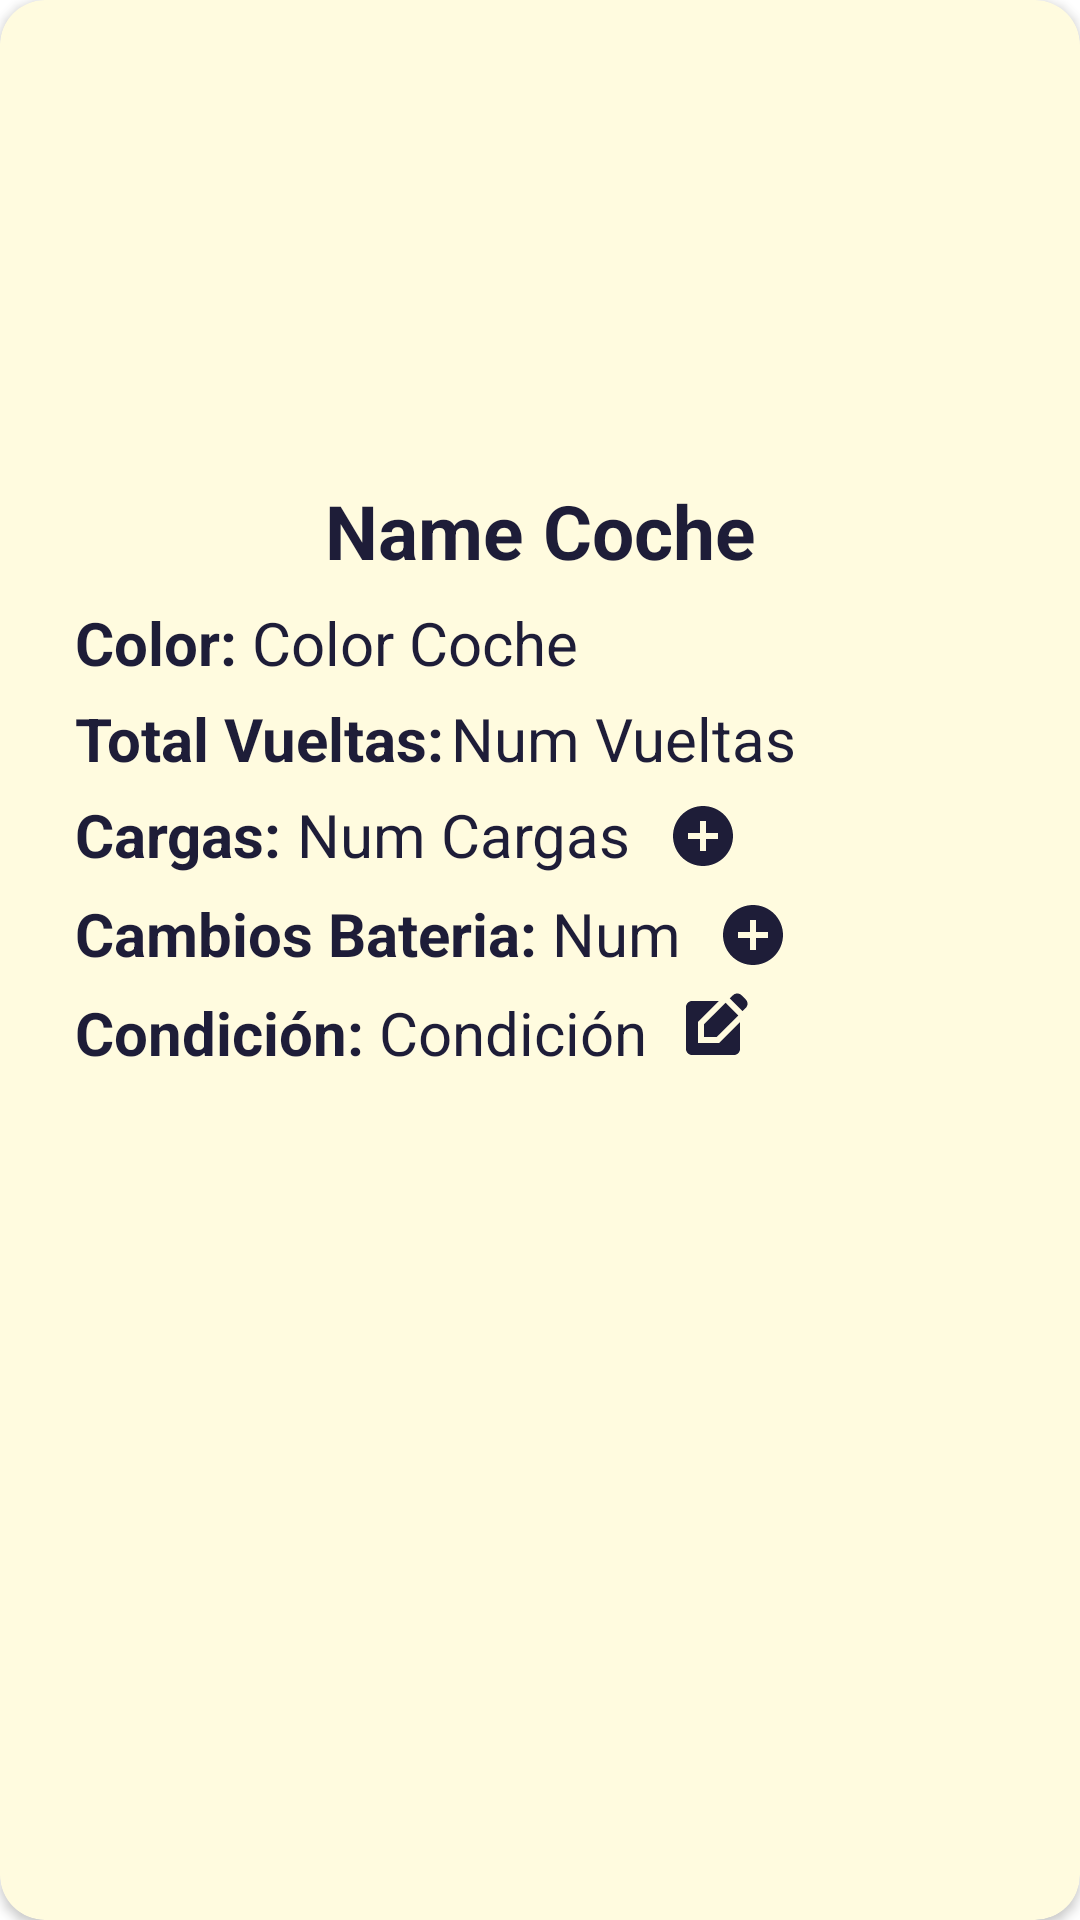

This screen was rendered from an Android layout file. Write that file and the resources it references.
<!-- AndroidManifest.xml: application theme Theme.Dragoncentury -->
<!-- res/layout/dialog_gtncoche.xml -->
<androidx.cardview.widget.CardView
    xmlns:android="http://schemas.android.com/apk/res/android"
    android:layout_width="370dp"
    android:layout_height="390dp"
    xmlns:app="http://schemas.android.com/apk/res-auto"
    app:cardBackgroundColor="@color/color_8vo"
    app:cardCornerRadius="15dp"
    android:layout_marginHorizontal="20dp">

    <LinearLayout
        android:layout_width="match_parent"
        android:layout_height="wrap_content"
        android:gravity="center"
        android:orientation="vertical"
        android:layout_below="@+id/imgViewDialogCoche">

        <ImageView
            android:id="@+id/imgViewDialogCoche"
            android:layout_width="150sp"
            android:layout_marginTop="10sp"
            android:layout_height="150sp"/>

        <TextView
            android:id="@+id/txtDialogNameCoche"
            android:layout_width="match_parent"
            android:layout_height="wrap_content"
            android:text="Name Coche"
            android:textSize="25sp"
            android:gravity="center_horizontal"
            android:textStyle="bold"
            android:textColor="@color/color_6to"/>

        <LinearLayout
            android:layout_width="match_parent"
            android:layout_height="wrap_content"
            android:layout_marginTop="7sp"
            android:orientation="horizontal">

            <TextView
                android:layout_width="wrap_content"
                android:layout_height="wrap_content"
                android:text="@string/str_lbl_dialog_color"
                android:layout_marginStart="25sp"
                android:textSize="20sp"
                android:textStyle="bold"
                android:textColor="@color/color_6to"/>

            <TextView
                android:id="@+id/txtDialogColorCoche"
                android:layout_width="wrap_content"
                android:layout_height="wrap_content"
                android:text="Color Coche"
                android:layout_marginStart="5sp"
                android:textSize="20sp"
                android:textColor="@color/color_6to"/>

        </LinearLayout>

        <LinearLayout
            android:layout_width="match_parent"
            android:layout_height="wrap_content"
            android:layout_marginTop="5sp"
            android:orientation="horizontal">

            <TextView
                android:layout_width="wrap_content"
                android:layout_height="wrap_content"
                android:text="@string/str_lbl_dialog_totvuel"
                android:layout_marginStart="25sp"
                android:textSize="20sp"
                android:textStyle="bold"
                android:textColor="@color/color_6to"/>

            <TextView
                android:id="@+id/txtDialogNumVueltas"
                android:layout_width="wrap_content"
                android:layout_height="wrap_content"
                android:text="Num Vueltas"
                android:layout_marginStart="2sp"
                android:textSize="20sp"
                android:textColor="@color/color_6to"/>


        </LinearLayout>

        <LinearLayout
            android:layout_width="match_parent"
            android:layout_height="wrap_content"
            android:layout_marginTop="5sp"
            android:orientation="horizontal">

            <TextView
                android:layout_width="wrap_content"
                android:layout_height="wrap_content"
                android:text="@string/str_lbl_dialog_cargas"
                android:textStyle="bold"
                android:textSize="20sp"
                android:layout_marginStart="25sp"
                android:textColor="@color/color_6to"/>

            <TextView
                android:id="@+id/txtDialogNumCargas"
                android:layout_width="wrap_content"
                android:layout_height="wrap_content"
                android:text="Num Cargas"
                android:textSize="20sp"
                android:layout_marginStart="5sp"
                android:textColor="@color/color_6to"/>

            <ImageView
                android:id="@+id/iconAddNumCargas"
                android:layout_width="wrap_content"
                android:layout_height="wrap_content"
                android:layout_marginStart="10sp"
                android:clickable="true"
                android:focusable="true"
                android:padding="2dp"
                android:src="@drawable/icon_add_circle" />

        </LinearLayout>

        <LinearLayout
            android:layout_width="match_parent"
            android:layout_marginTop="5sp"
            android:layout_height="wrap_content"
            android:orientation="horizontal">

            <TextView
                android:layout_width="wrap_content"
                android:layout_height="wrap_content"
                android:text="@string/str_lbl_dialog_cambat"
                android:textSize="20sp"
                android:textStyle="bold"
                android:layout_marginStart="25sp"
                android:textColor="@color/color_6to"/>

            <TextView
                android:id="@+id/txtDialogNumCambBat"
                android:layout_width="wrap_content"
                android:layout_height="wrap_content"
                android:text="Num"
                android:textSize="20sp"
                android:layout_marginStart="5sp"
                android:textColor="@color/color_6to"/>

            <ImageView
                android:id="@+id/iconAddNumCambBat"
                android:layout_width="wrap_content"
                android:layout_height="wrap_content"
                android:layout_marginStart="10sp"
                android:clickable="true"
                android:focusable="true"
                android:padding="2dp"
                android:src="@drawable/icon_add_circle" />

        </LinearLayout>

        <LinearLayout
            android:layout_width="match_parent"
            android:layout_height="wrap_content"
            android:layout_marginTop="5sp"
            android:orientation="horizontal">

            <TextView
                android:layout_width="wrap_content"
                android:layout_height="wrap_content"
                android:text="@string/str_lbl_dialog_cond"
                android:textSize="20sp"
                android:textStyle="bold"
                android:layout_marginStart="25sp"
                android:textColor="@color/color_6to"/>

            <TextView
                android:id="@+id/txtDialogCondCoche"
                android:layout_width="wrap_content"
                android:layout_height="wrap_content"
                android:text="Condición"
                android:textSize="20sp"
                android:layout_marginStart="5sp"
                android:textColor="@color/color_6to"/>

            <ImageView
                android:id="@+id/iconEditCondCoche"
                android:layout_width="wrap_content"
                android:layout_height="wrap_content"
                android:layout_marginStart="10sp"
                android:src="@drawable/icon_edit_square"/>

        </LinearLayout>

    </LinearLayout>

</androidx.cardview.widget.CardView>
<!-- resources referenced by this layout -->
<resources>
  <color name="color_6to">#1e1d38</color>
  <color name="color_8vo">#fffbdf</color>
  <!-- drawable icon_add_circle (drawable) -->
  <vector android:height="24dp" android:tint="@color/color_6to"
      android:viewportHeight="24" android:viewportWidth="24"
      android:width="24dp" xmlns:android="http://schemas.android.com/apk/res/android">
      <path android:fillColor="@android:color/white" android:pathData="M12,2C6.48,2 2,6.48 2,12s4.48,10 10,10 10,-4.48 10,-10S17.52,2 12,2zM17,13h-4v4h-2v-4L7,13v-2h4L11,7h2v4h4v2z"/>
  </vector>
  <!-- drawable icon_edit_square (drawable) -->
  <vector android:height="24dp" android:tint="@color/color_6to"
      android:viewportHeight="24" android:viewportWidth="24"
      android:width="24dp" xmlns:android="http://schemas.android.com/apk/res/android">
      <path android:fillColor="@android:color/white" android:pathData="M7,17V9.93L13.93,3l0,0H5C3.9,3 3,3.9 3,5v14c0,1.1 0.9,2 2,2h14c1.1,0 2,-0.9 2,-2v-8.93L14.07,17H7z"/>
      <path android:fillColor="@android:color/white" android:pathData="M9,15l4.24,0l7.2,-7.2l-4.24,-4.24l-7.2,7.2z"/>
      <path android:fillColor="@android:color/white" android:pathData="M22.91,2.49l-1.41,-1.41c-0.78,-0.78 -2.05,-0.78 -2.83,0l-1.06,1.06l4.24,4.24l1.06,-1.06C23.7,4.54 23.7,3.27 22.91,2.49z"/>
  </vector>
  <string name="str_lbl_dialog_cambat">Cambios Bateria:</string>
  <string name="str_lbl_dialog_cargas">Cargas:</string>
  <string name="str_lbl_dialog_color">Color:</string>
  <string name="str_lbl_dialog_cond">Condición:</string>
  <string name="str_lbl_dialog_totvuel">Total Vueltas:</string>
  <style name="Theme.Dragoncentury" parent="Theme.MaterialComponents.DayNight.DarkActionBar">
          
          <item name="colorPrimary">@color/purple_500</item>
          <item name="colorPrimaryVariant">@color/purple_700</item>
          <item name="colorOnPrimary">@color/white</item>
          
          <item name="colorSecondary">@color/teal_200</item>
          <item name="colorSecondaryVariant">@color/teal_700</item>
          <item name="colorOnSecondary">@color/black</item>
          
          <item name="android:statusBarColor">?attr/colorPrimaryVariant</item>
          
      </style>
  <color name="purple_500">#ad191c</color>
  <color name="purple_700">#ad191c</color>
  <color name="white">#80c8d2d3</color>
  <color name="teal_200">#1e1d38</color>
  <color name="teal_700">#FF018786</color>
  <color name="black">#1e1d38</color>
</resources>
